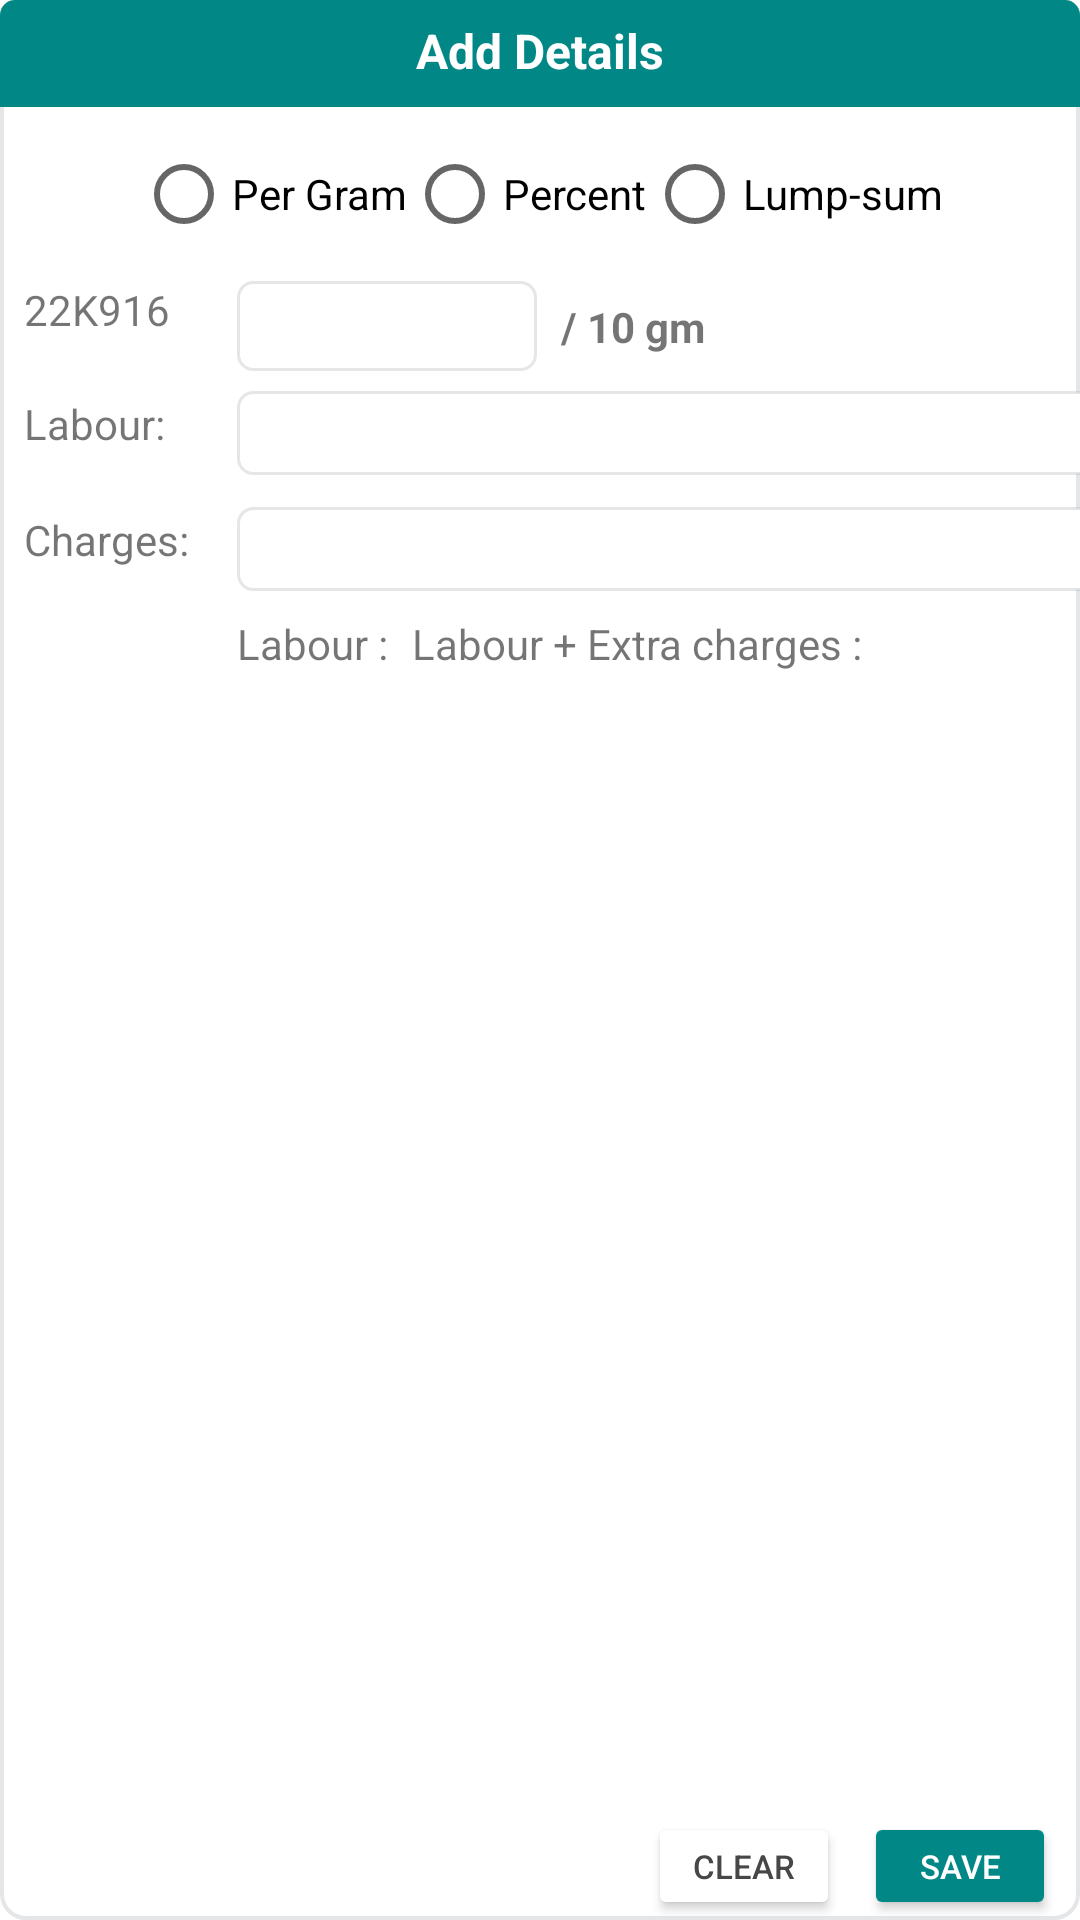

This screen was rendered from an Android layout file. Write that file and the resources it references.
<!-- AndroidManifest.xml: application theme Theme.Dash -->
<!-- res/layout/details_popup.xml -->
<?xml version="1.0" encoding="utf-8"?>
<androidx.constraintlayout.widget.ConstraintLayout
    xmlns:android="http://schemas.android.com/apk/res/android"
    android:layout_width="wrap_content"
    android:layout_height="wrap_content"
    android:layout_gravity="center"
    android:elevation="8dp"
    android:focusable="true"
    android:focusableInTouchMode="true"
    android:background="@drawable/popup_background"
    xmlns:app="http://schemas.android.com/apk/res-auto">

    <TextView
        android:id="@+id/header_title"
        android:layout_width="0dp"
        android:layout_height="wrap_content"
        android:text="@string/add_details"
        android:textAlignment="center"
        android:textStyle="bold"
        android:textSize="16sp"
        android:textColor="@color/white"
        android:paddingTop="6dp"
        android:paddingBottom="8dp"
        android:layout_marginBottom="8dp"
        android:background="@drawable/textview_background"
        app:layout_constraintTop_toTopOf="parent"
        app:layout_constraintStart_toStartOf="parent"
        app:layout_constraintEnd_toEndOf="parent"/>



    <RadioGroup
        android:id="@+id/Labour_Type"
        android:layout_width="match_parent"
        android:layout_height="42dp"
        android:layout_margin="8dp"
        android:orientation="horizontal"
        android:gravity="center"
        app:layout_constraintTop_toBottomOf="@id/header_title">
        <RadioButton
            android:id="@+id/pergm"
            android:layout_width="wrap_content"
            android:layout_height="wrap_content"
            android:text="@string/per_gram"/>
        <RadioButton
            android:id="@+id/Percent"
            android:layout_width="wrap_content"
            android:layout_height="wrap_content"
            android:text="@string/percent"/>

        <RadioButton
            android:id="@+id/lumpsum"
            android:layout_width="wrap_content"
            android:layout_height="wrap_content"
            android:text="@string/lumpsum"/>
    </RadioGroup>

    <androidx.constraintlayout.widget.ConstraintLayout
        android:id="@+id/Labour_Sub_Type_1"
        android:layout_width="wrap_content"
        android:layout_height="wrap_content"
        android:visibility="visible"
        app:layout_constraintTop_toBottomOf="@id/Labour_Type"
        app:layout_constraintStart_toStartOf="@id/Labour_Type"
        app:layout_constraintEnd_toEndOf="@id/Labour_Type">


    </androidx.constraintlayout.widget.ConstraintLayout>

    <TextView
        android:id="@+id/MetalPrice"
        android:layout_width="65dp"
        android:layout_height="wrap_content"
        android:layout_marginTop="8dp"
        android:maxLines="1"
        android:text="22K916"
        app:layout_constraintTop_toBottomOf="@id/Labour_Sub_Type_1"
        app:layout_constraintStart_toStartOf="@id/Labour_Type"/>

    <EditText
        android:id="@+id/MetalPriceET"
        android:layout_width="100dp"
        android:background="@drawable/etv_background"
        android:layout_height="30dp"
        android:paddingStart="8dp"
        android:paddingEnd="4dp"
        android:inputType="numberDecimal"
        android:layout_marginTop="8dp"
        app:layout_constraintTop_toBottomOf="@id/Labour_Sub_Type_1"
        app:layout_constraintStart_toStartOf="@id/ET_Labour"/>

    <TextView
        android:id="@+id/slash"
        android:layout_width="wrap_content"
        android:layout_height="wrap_content"
        android:text="/ 10 gm"
        android:textStyle="bold"
        android:layout_marginStart="8dp"
        app:layout_constraintStart_toEndOf="@id/MetalPriceET"
        app:layout_constraintTop_toTopOf="@id/MetalPriceET"
        app:layout_constraintBottom_toBottomOf="@id/MetalPriceET"/>

    <TextView
        android:id="@+id/Labour_label"
        android:layout_width="wrap_content"
        android:layout_height="wrap_content"
        android:text="@string/labour"
        android:layout_marginTop="8dp"
        app:layout_constraintTop_toBottomOf="@id/MetalPriceET"
        app:layout_constraintStart_toStartOf="@id/Labour_Type"/>

    <EditText
        android:id="@+id/ET_Labour"
        android:layout_width="320dp"
        android:layout_height="28dp"
        android:layout_marginTop="6dp"
        android:layout_marginStart="24dp"
        android:layout_marginEnd="48dp"
        android:paddingStart="8dp"
        android:paddingEnd="4dp"
        android:inputType="numberDecimal"
        android:background="@drawable/etv_background"
        app:layout_constraintTop_toTopOf="@id/Labour_label"
        app:layout_constraintBottom_toBottomOf="@id/Labour_label"
        app:layout_constraintStart_toEndOf="@id/Labour_label"
        android:importantForAutofill="no"/>


    <TextView
        android:id="@+id/EC_label"
        android:layout_width="wrap_content"
        android:layout_height="wrap_content"
        android:text="@string/Extra"
        android:layout_marginTop="12dp"
        app:layout_constraintTop_toBottomOf="@id/ET_Labour"
        app:layout_constraintStart_toStartOf="@id/Labour_Type"/>

    <EditText
        android:id="@+id/ET_extra"
        android:layout_width="320dp"
        android:layout_height="28dp"
        android:layout_marginTop="6dp"
        android:layout_marginStart="24dp"
        android:layout_marginEnd="48dp"
        android:paddingStart="8dp"
        android:paddingEnd="4dp"
        android:inputType="numberDecimal"
        android:background="@drawable/etv_background"
        app:layout_constraintTop_toTopOf="@id/EC_label"
        app:layout_constraintBottom_toBottomOf="@id/EC_label"
        app:layout_constraintStart_toEndOf="@id/Labour_label"
        android:importantForAutofill="no"/>


    <TextView
        android:id="@+id/TotalLabourLabel"
        android:layout_width="wrap_content"
        android:layout_height="wrap_content"
        android:layout_marginTop="8dp"
        android:text="Labour :"
        android:visibility="visible"
        app:layout_constraintTop_toBottomOf="@id/ET_extra"
        app:layout_constraintStart_toStartOf="@id/ET_extra"/>

    <TextView
        android:id="@+id/TotalLabourTV"
        android:layout_width="wrap_content"
        android:layout_height="wrap_content"
        android:layout_marginTop="8dp"
        android:visibility="gone"
        app:layout_constraintTop_toBottomOf="@id/ET_extra"
        app:layout_constraintStart_toEndOf="@id/TotalLabourLabel"/>

    <TextView
        android:id="@+id/TotalWEC"
        android:layout_width="wrap_content"
        android:layout_height="wrap_content"
        android:layout_marginTop="8dp"
        android:text="Labour + Extra charges :"
        android:visibility="visible"
        android:layout_marginStart="8dp"
        app:layout_constraintTop_toBottomOf="@id/ET_extra"
        app:layout_constraintStart_toEndOf="@id/TotalLabourTV"/>

    <TextView
        android:id="@+id/LEC"
        android:layout_width="wrap_content"
        android:layout_height="wrap_content"
        android:visibility="gone"
        android:layout_marginStart="8dp"
        android:layout_marginTop="8dp"
        app:layout_constraintTop_toBottomOf="@id/ET_extra"
        app:layout_constraintStart_toEndOf="@id/TotalWEC"/>

        <com.google.android.material.chip.ChipGroup
            android:id="@+id/Tags"
            android:layout_width="0dp"
            android:layout_height="wrap_content"
            android:layout_marginTop="8dp"
            android:layout_marginBottom="8dp"
            app:chipSpacing="8dp"
            app:layout_constraintTop_toBottomOf="@id/TotalLabourLabel"
            app:layout_constraintStart_toStartOf="@id/ET_extra"
            app:layout_constraintEnd_toEndOf="@id/ET_extra">

        </com.google.android.material.chip.ChipGroup>

    <Button
        android:id="@+id/clear_item"
        android:layout_width="64dp"
        android:layout_height="36dp"
        android:layout_marginTop="16dp"
        android:layout_marginEnd="8dp"
        android:text="@string/clear"
        android:padding="0dp"
        android:textColor="@color/mattegrey1"
        android:textSize="11sp"
        android:backgroundTint="@color/white"
        app:layout_constraintBottom_toBottomOf="parent"
        app:layout_constraintEnd_toEndOf="parent"
        app:layout_constraintEnd_toStartOf="@id/save_item" />
    <Button
        android:id="@+id/save_item"
        android:layout_width="64dp"
        android:layout_height="36dp"
        android:layout_marginTop="16dp"
        android:layout_marginEnd="8dp"
        android:text="@string/save"
        android:padding="0dp"
        android:textColor="@color/white"
        android:textSize="11sp"
        android:backgroundTint="@color/teal_700"
        app:layout_constraintBottom_toBottomOf="parent"
        app:layout_constraintEnd_toEndOf="parent"/>




</androidx.constraintlayout.widget.ConstraintLayout>
<!-- resources referenced by this layout -->
<resources>
  <color name="mattegrey1">#474747</color>
  <color name="teal_700">#FF018786</color>
  <color name="white">#FFFFFFFF</color>
  <!-- drawable etv_background (drawable) -->
  <?xml version="1.0" encoding="utf-8"?>
  <selector xmlns:android="http://schemas.android.com/apk/res/android">
      <item>
          <shape android:shape="rectangle"  >
              <corners android:radius="5dp"/>
              <solid android:color="@color/white"/>
              <stroke android:color="@color/mattegrey" android:width="1dp"/>
          </shape>
      </item>
  </selector>
  <!-- drawable popup_background (drawable) -->
  <?xml version="1.0" encoding="utf-8"?>
  <selector xmlns:android="http://schemas.android.com/apk/res/android">
      <item>
          <shape android:shape="rectangle"  >
              <corners android:radius="8dp"/>
              <solid android:color="@color/white"/>
              <stroke android:color="@color/mattegrey" android:width="1.2dp"/>
          </shape>
      </item>
  </selector>
  <!-- drawable textview_background (drawable) -->
  <shape xmlns:android="http://schemas.android.com/apk/res/android">
  
      <solid android:color="@color/teal_700" />
  
      <corners
          android:topRightRadius="5dp"
          android:topLeftRadius="5dp"/>
  </shape>
  <string name="Extra">Charges:</string>
  <string name="add_details">Add Details</string>
  <string name="clear">Clear</string>
  <string name="labour">Labour:</string>
  <string name="lumpsum">Lump-sum</string>
  <string name="per_gram">Per Gram</string>
  <string name="percent">Percent</string>
  <string name="save">Save</string>
  <style name="Theme.Dash" parent="Theme.MaterialComponents.DayNight.DarkActionBar">
          
          <item name="colorPrimary">#949FA6</item>
          <item name="colorPrimaryVariant">@color/purple_700</item>
          <item name="colorOnPrimary">@color/white</item>
          
          <item name="colorSecondary">@color/teal_200</item>
          <item name="colorSecondaryVariant">@color/teal_700</item>
          <item name="colorOnSecondary">@color/black</item>
          
          <item name="android:statusBarColor" tools:targetApi="l">@color/cool_grey_dark</item>
          
      </style>
  <color name="mattegrey">#41949FA6</color>
  <color name="purple_700">#FF3700B3</color>
  <color name="teal_200">#FF03DAC5</color>
  <color name="black">#FF000000</color>
  <color name="cool_grey_dark">#46494C</color>
</resources>
